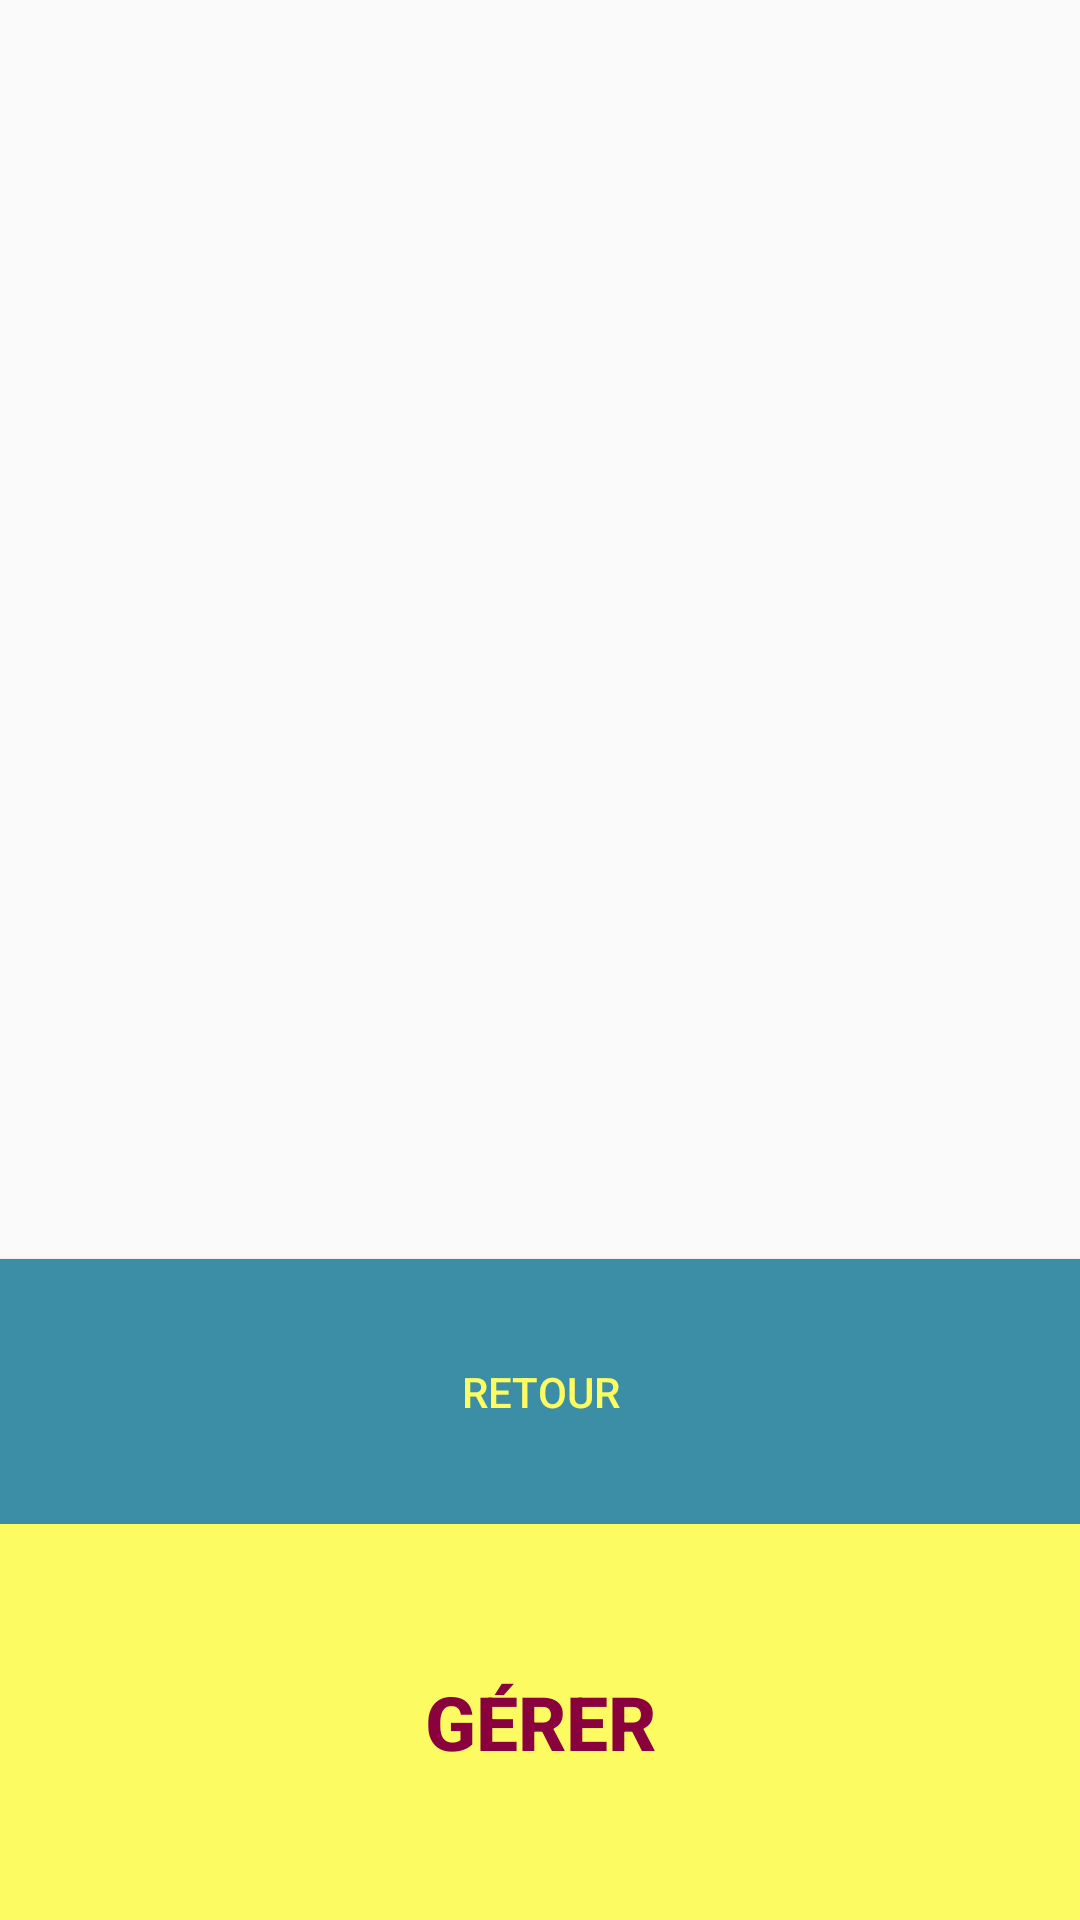

Android layout source for this screen:
<!-- AndroidManifest.xml: application theme AppTheme -->
<!-- res/layout/activity_choix_profil.xml -->
<?xml version="1.0" encoding="utf-8"?>
<LinearLayout xmlns:android="http://schemas.android.com/apk/res/android"
    xmlns:app="http://schemas.android.com/apk/res-auto"
    xmlns:tools="http://schemas.android.com/tools"
    android:layout_width="match_parent"
    android:layout_height="match_parent"
    android:orientation="vertical"
    android:textColor="@color/colorViolet"
    tools:context="com.example.projetandroidtsp.Controller.ChoixProfilActivity">

    <ListView
        android:id="@+id/list_choix_profil"
        android:layout_width="match_parent"
        android:layout_height="169dp"
        android:textSize="10dp"
        android:layout_weight="3" />
    

    <Button
        android:id="@+id/button1_choix_profil"
        android:layout_width="match_parent"
        android:layout_height="80dp"
        android:layout_gravity="center"
        android:layout_weight="0.1"
        android:background="@color/colorBleu"
        android:text="@string/bouton2_choix_profil"
        android:textColor="@color/colorJaune" />
    <Button
        android:id="@+id/button2_choix_profil"
        android:layout_width="match_parent"
        android:layout_height="wrap_content"
        android:layout_weight="1"
        android:background="@color/colorJaune"
        android:textColor="@color/colorCerise"
        android:textStyle="bold"
        android:textSize="25dp"
        android:text="@string/bouton_choix_profil"/>
</LinearLayout>
<!-- resources referenced by this layout -->
<resources>
  <color name="colorBleu">#3B8EA5</color>
  <color name="colorCerise">#89023E</color>
  <color name="colorJaune">#FCFC62</color>
  <color name="colorViolet">#DEC1FF</color>
  <string name="bouton2_choix_profil">Retour</string>
  <string name="bouton_choix_profil">Gérer</string>
  <style name="AppTheme" parent="Theme.AppCompat.Light.DarkActionBar">
    
    <item name="colorPrimary">@color/colorPrimary</item>
    <item name="colorPrimaryDark">@color/colorPrimaryDark</item>
    <item name="colorAccent">@color/colorAccent</item>
  </style>
  <color name="colorPrimary">#6200EE</color>
  <color name="colorPrimaryDark">#3700B3</color>
  <color name="colorAccent">#03DAC5</color>
</resources>
